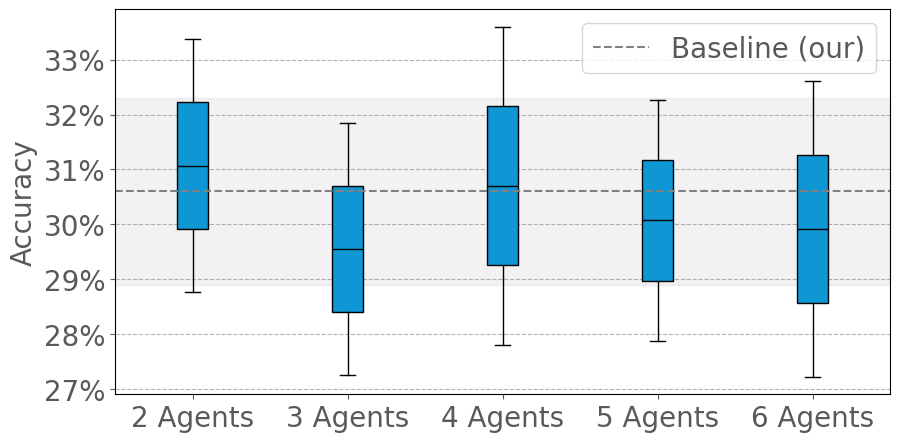

This chart was generated by the following Python code:
import matplotlib.pyplot as plt
import numpy as np
import matplotlib.ticker as plticker

# Set up plot configuration to use Carlito font, if available
plt.rcParams.update({"font.family": "carlito"})

# Font size 20 color #595959
COLOR = "#595959"
plt.rcParams.update(
    {
        "font.size": 20,
        "text.color": COLOR,
        "axes.labelcolor": COLOR,
        "xtick.color": COLOR,
        "ytick.color": COLOR,
    }
)

# Updated data with precomputed CIs
data = {
    "2 Agents": {"mean": 31.07, "ci": 2.3},
    "3 Agents": {"mean": 29.55, "ci": 2.3},
    "4 Agents": {"mean": 30.70, "ci": 2.9},
    "5 Agents": {"mean": 30.07, "ci": 2.2},
    "6 Agents": {"mean": 29.92, "ci": 2.7},
}

# Convert percentages to proportions
for k in data:
    data[k]["mean"] /= 100
    data[k]["ci"] /= 100

# Create boxplot data with lower and upper CI
boxplot_data = [
    (v["mean"] - v["ci"], v["mean"], v["mean"] + v["ci"]) for v in data.values()
]

# Plot with swapped axes and standard colors
fig, ax = plt.subplots(figsize=(10, 5))
bp = ax.boxplot(
    boxplot_data, vert=True, patch_artist=True, labels=data.keys(), widths=0.2
)

# Setting standard color for boxes
for patch in bp["boxes"]:
    patch.set_facecolor("#0f96d4")  # Using a single color for simplicity
for median in bp["medians"]:
    median.set_color("black")  # Changing median line to black for better visibility

loc = plticker.MultipleLocator(
    base=0.01
)  # this locator puts ticks at regular intervals
ax.yaxis.set_major_locator(loc)
# Adding grid for better readability
ax.yaxis.grid(True, linestyle="--", which="both", color="grey", alpha=0.6)

# Adding baseline data
baseline_mean = 30.6 / 100
baseline_ci = 1.7 / 100
ax.hlines(
    baseline_mean,
    xmin=0.5,
    xmax=5.5,
    colors="gray",
    linestyles="dashed",
    label="Baseline (our)",
)
ax.fill_between(
    [0.5, 5.5],
    baseline_mean - baseline_ci,
    baseline_mean + baseline_ci,
    color="gray",
    alpha=0.1,
)

# Convert y-axis to percentages
ax.set_yticklabels(["{:.0%}".format(x) for x in ax.get_yticks()])

# Labels and legend
ax.set_ylabel("Accuracy")
ax.legend()

plt.savefig("Figue1.png", dpi=300)
